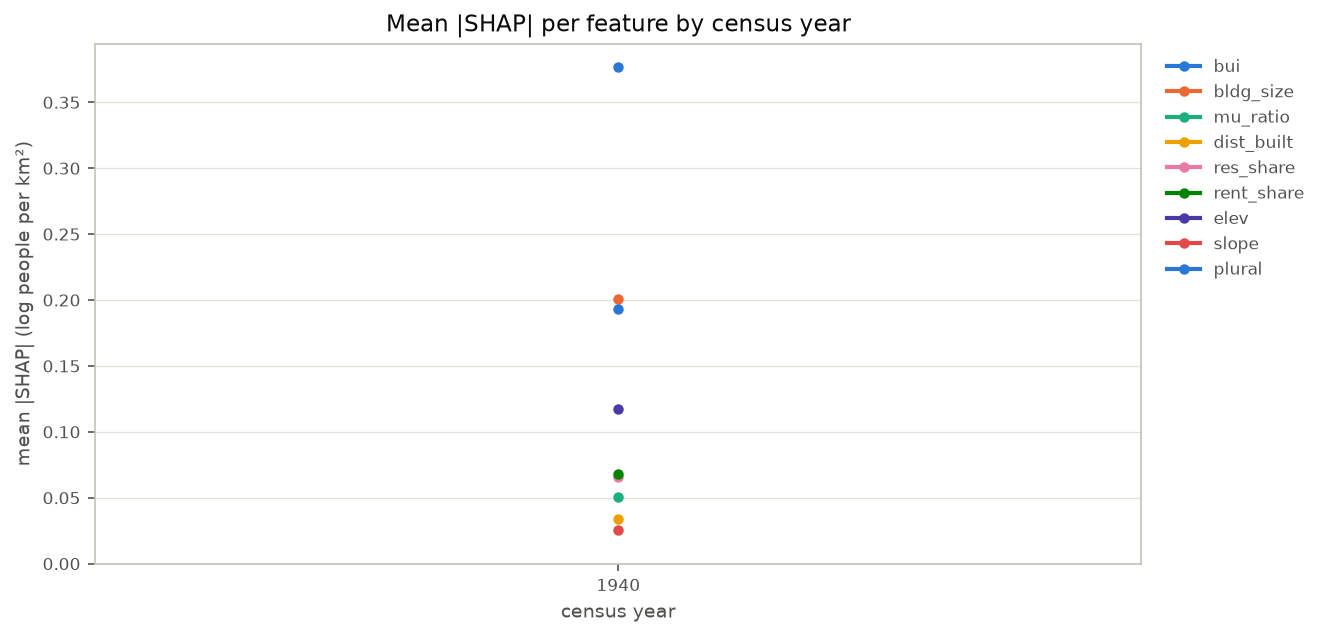

Values plotted in this chart, from the file beside it:
year, bui, bldg_size, mu_ratio, dist_built, res_share, rent_share, elev, slope, plural
1940, 0.3768, 0.2008, 0.05054, 0.03376, 0.06596, 0.06815, 0.117, 0.02563, 0.193
